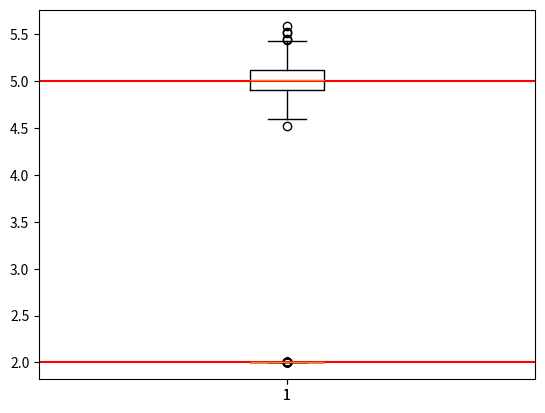

The matplotlib source for this figure:
import numpy as np
import matplotlib.pyplot as plt


def pareto(x_0, alfa, n=1000):
    u = np.random.uniform(0, 1, n)
    return np.power(u, -1/alfa) * x_0


def estimate_x0(x):
    return np.min(x)


def estimate_alpha(x):
    x0 = estimate_x0(x)
    n = len(x)
    return n/np.sum(np.log(x/x0))


if __name__ == '__main__':
    x0 = 2
    alpha = 5
    n = 1000
    m = 1000
    alpha_arr = []
    x0_arr = []
    for i in range(m):
        a = pareto(x0, alpha, n)
        x0_arr.append(estimate_x0(a))
        alpha_arr.append(estimate_alpha(a))

    np.sort(alpha_arr)
    np.sort(x0_arr)

    plt.boxplot(alpha_arr)
    plt.axhline(y=alpha, color='r')
    plt.show()

    plt.boxplot(x0_arr)
    plt.axhline(y=x0, color='r')
    plt.show()
